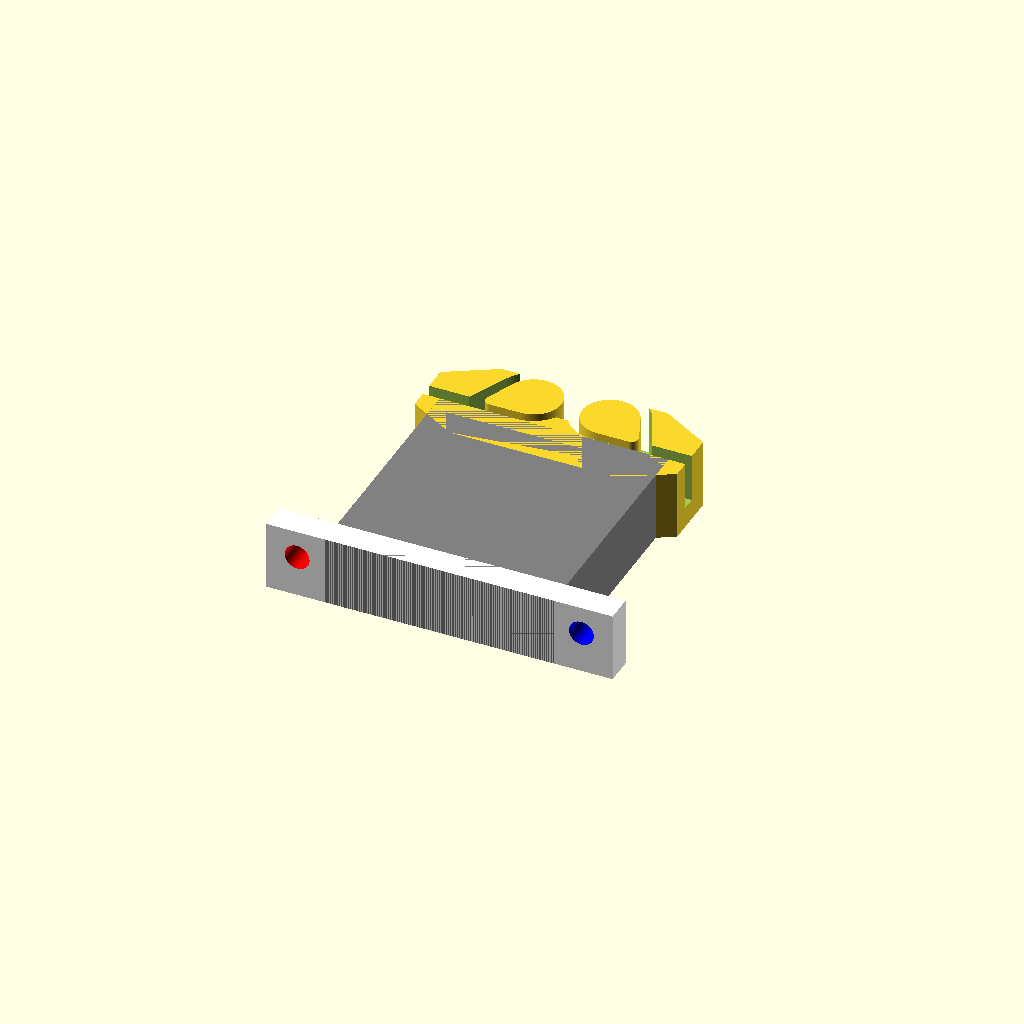
Cell 1 — every parameter at its default value.
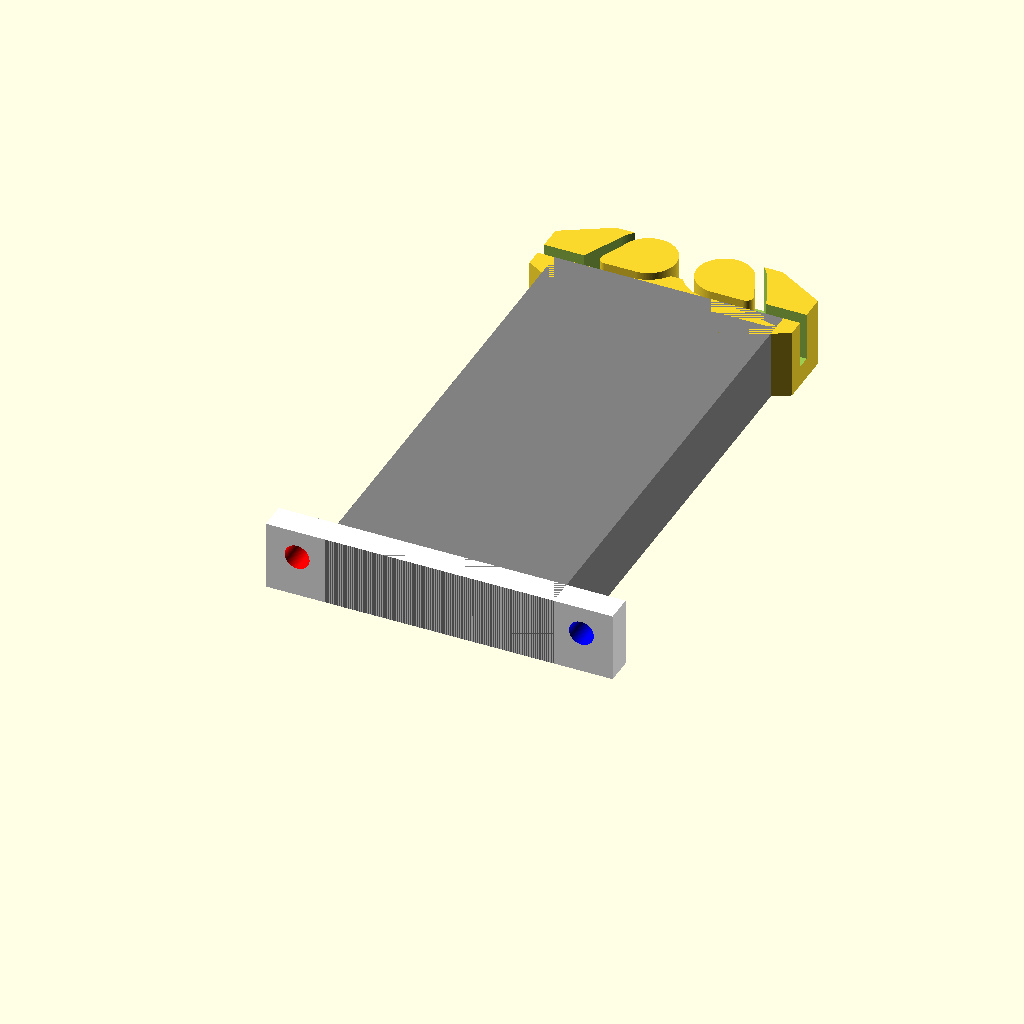
Cell 2: the same model with platformHeight = 71.
All cells are drawn from one camera (rotation 55°, 0°, 25°, orthographic, colour scheme Cornfield), so only the parameter changes between them.
Source of the model, SCAD/yBeltClamp.scad:
////////////////////////////////////////////////////////////////////////////////////////////////////////////////////
// yBeltClamp.scad - found on thingiverse
/////////////////////////////////////////////////////////////////////////////////////////////////////////////////////
// Last update: 1/25/22
////////////////////////////////////////////////////////////////////////////////////////////////////////////////////
// 1/25/22	- Separated modules from frame(), Added color(), my formatting, var for mounting screw hole size
///////////////////////////////////////////////////////////////////////////////////////////////////////////////////////
include <inc/screwsizes.scad>
//////////////////////////////////////////////////////////////////////////////////////////////////////////////////
$fn=32 * 4;
platformHeight=35.5;
////////////////////////////////////////////////////////////////////////////////////////////////////////////////////

translate([6,platformHeight-6.5,0]) beltClamp();
platform(platformHeight,screw3);

///////////////////////////////////////////////////////////////////////////////////////////////////////////////////////

module frame(){
	hull(){
		translate([7,8,0]) rotate([0,0,30]) color("red") cylinder(10,8,8,$fn=6);
		translate([31,8,0]) rotate([0,0,30]) color("blue") cylinder(10,8,8,$fn=6);
	}
}

///////////////////////////////////////////////////////////////////////////////////////////////////////////////////////////

module beltLoop(){
	difference(){
		hull(){
			translate([6.5,1,0]) color("khaki") cylinder(h = 12, r1 = 1, r2 = 1);
			translate([13.5,5.5,0]) color("green") cylinder(h = 12, r1 = 5.5, r2 = 5.5);
		}
        hull(){
			translate([9,2.5,0]) color("pink") cylinder(h = 12, r1 = 1, r2 = 1);
			translate([13.5,5.5,0]) color("purple") cylinder(h = 12, r1 = 4, r2 = 4);
        }
    }
    cube([8,2,12]);
}

///////////////////////////////////////////////////////////////////////////////////////////////////////////////

module beltOpening(){
	beltLoop();
    translate([38,0,0]) mirror([1,0,0]) beltLoop();
    translate([17.5,2.5,0]) color("cyan") cube([3,8,12]);
    translate([19,7,0]) rotate([0,0,45]) color("gold") cube([4,4,12]);
}

/////////////////////////////////////////////////////////////////////////////////////////////////////////////////

module beltClamp(){
	difference(){
		frame();
		translate([0,6.5,3]) beltOpening();
	}
}

////////////////////////////////////////////////////////////////////////////////////////////////////////////////////

module platform(Height=platformHeight,Screw=screw3){
	translate([8.5,0,-0]) color("gray") cube([33,Height,10]);
    difference(){
	translate([0,0,0]) color("white") cube([50,4,10]);
		translate([4.5,-1,6]) rotate([-90,0,0]) color("red") cylinder(h=30, d=Screw, $fn=100);
		translate([45.5,-1,6]) rotate([-90,0,0]) color("blue") cylinder(h=30, d=Screw, $fn=100);
    }
}

///////////////////////////////////////////////////////////////////////////////////////////////////////////////////
Parameter table extracted from the source (name, type, default, range or options):
platformHeight: number, default 35.5
